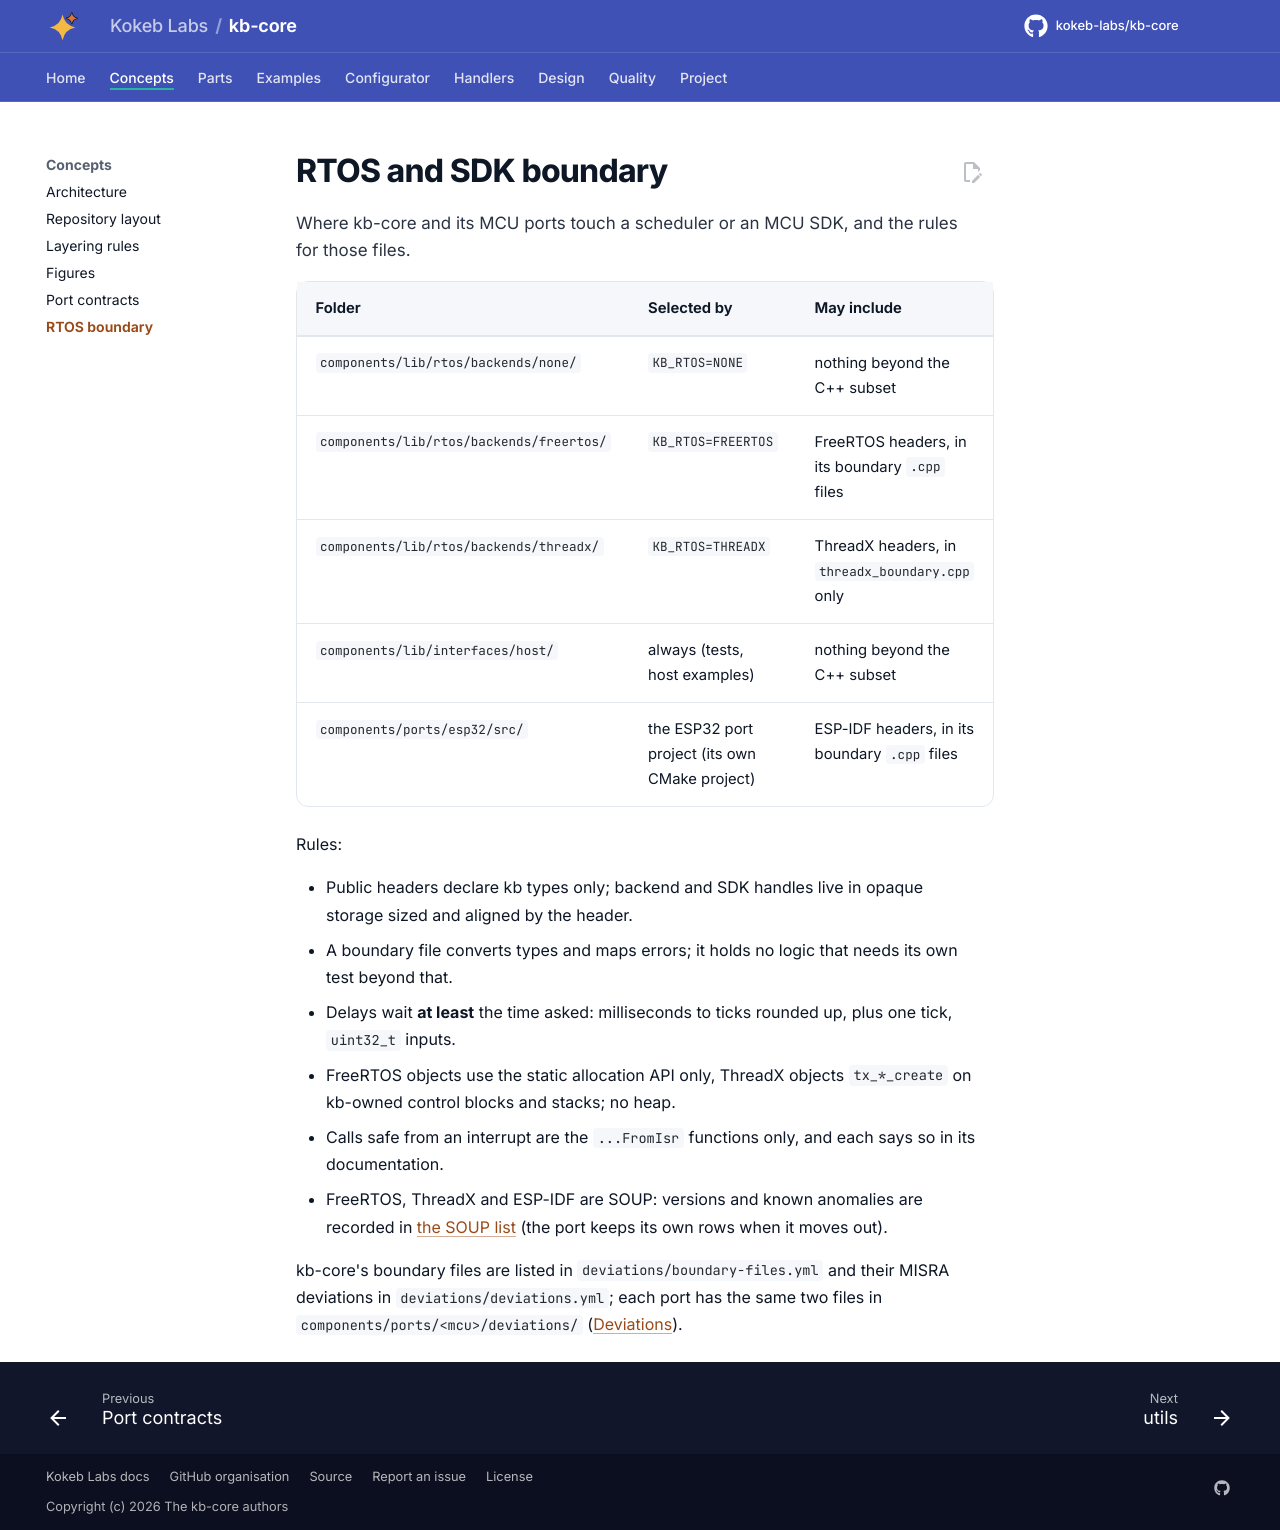

repository: kokeb-labs/kb-core · page: v0.1.0-rc.1/rtos-boundary/index.html · generator: mkdocs

# RTOS and SDK boundary

Where kb-core and its MCU ports touch a scheduler or an MCU SDK, and the rules for those files.

| Folder | Selected by | May include |
| --- | --- | --- |
| `components/lib/rtos/backends/none/` | `KB_RTOS=NONE` | nothing beyond the C++ subset |
| `components/lib/rtos/backends/freertos/` | `KB_RTOS=FREERTOS` | FreeRTOS headers, in its boundary `.cpp` files |
| `components/lib/rtos/backends/threadx/` | `KB_RTOS=THREADX` | ThreadX headers, in `threadx_boundary.cpp` only |
| `components/lib/interfaces/host/` | always (tests, host examples) | nothing beyond the C++ subset |
| `components/ports/esp32/src/` | the ESP32 port project (its own CMake project) | ESP-IDF headers, in its boundary `.cpp` files |

Rules:

- Public headers declare kb types only; backend and SDK handles live in opaque storage sized and aligned by the
  header.
- A boundary file converts types and maps errors; it holds no logic that needs its own test beyond that.
- Delays wait **at least** the time asked: milliseconds to ticks rounded up, plus one tick, `uint32_t` inputs.
- FreeRTOS objects use the static allocation API only, ThreadX objects `tx_*_create` on kb-owned control blocks
  and stacks; no heap.
- Calls safe from an interrupt are the `...FromIsr` functions only, and each says so in its documentation.
- FreeRTOS, ThreadX and ESP-IDF are SOUP: versions and known anomalies are recorded in [the SOUP list](assurance/soup.md)
  (the port keeps its own rows when it moves out).

kb-core's boundary files are listed in `deviations/boundary-files.yml` and their MISRA deviations in
`deviations/deviations.yml`; each port has the same two files in `components/ports/<mcu>/deviations/`
([Deviations](deviations.md)).
